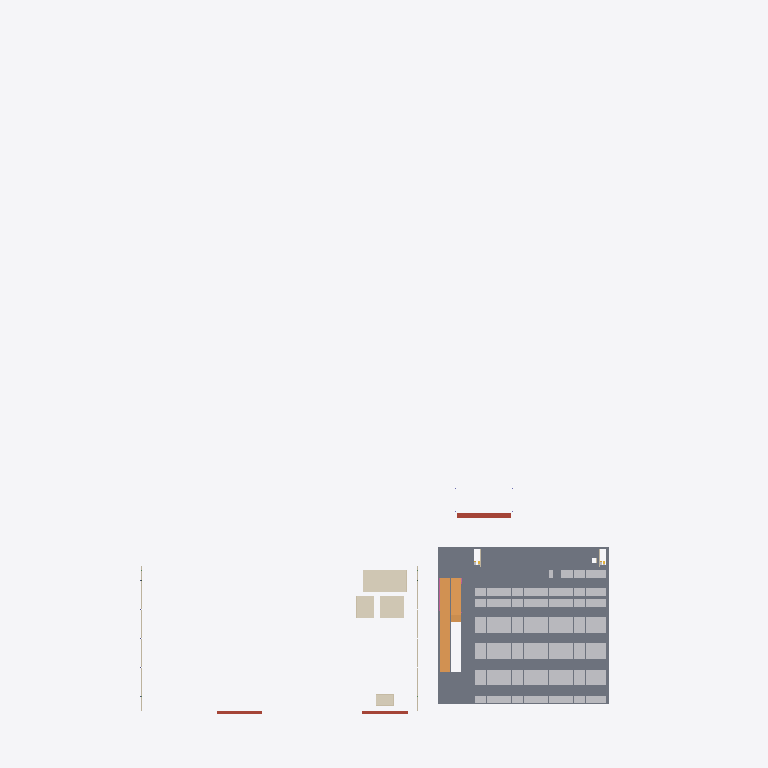
Plan cut of the same IFC building model at storey 'garage level 2' (level 3.30 m, cut at 4.70 m), seen from above with north up, elements coloured by IFC class (only those large enough to see are counted): 214 other elements (light grey), 39 slabs (grey), 4 coverings (cream), 3 roofs (red-brown), 2 ramps (orange), 1 railing (pink). Cut surfaces are drawn darker.
Extent 360.0 m × 498.6 m × 19.3 m (x, y, z). Storeys (7): sports level 1 at 0.00 m; events level 1 at 0.00 m; garage level 1 at 0.00 m; garage level 2 at 3.30 m; garage level 3 at 6.60 m; garage level 4 at 9.90 m; garage level 5 at 13.20 m. Elements (5789): 2601 IfcBeam, 1745 IfcBuildingElementProxy, 559 IfcColumn, 364 IfcSlab, 219 IfcWall, 152 IfcRailing, 80 IfcCurtainWall, 21 IfcDoor, 16 IfcStairFlight, 10 IfcSanitaryTerminal, 8 IfcRoof, 5 IfcFurnishingElement.

HEADER;
FILE_DESCRIPTION(('ViewDefinition[DesignTransferView]'),'2;1');
FILE_NAME('/dev/null','2026-10-01T20:21:40-07:00',(''),(''),'IfcOpenShell 0.8.5-post1','IfcOpenShell 0.8.5-post1','Nobody');
FILE_SCHEMA(('IFC4'));
ENDSEC;
DATA;
#1=IFCPROJECT('0wTUywKiD1dPOP_d2yRO5M',$,'Worldwide Stages option-03 | Schematic',$,$,$,$,(#10),#5);
#12=IFCSITE('1r4xtJY$1DB8wJ2bGqoB5a',$,'Assumed design envelope, unverified parcel',$,$,$,$,$,$,$,$,$,$,$);
#14=IFCBUILDING('0SJa3Ei6z2DRMyxDWPP8X7',$,'sports option-03',$,$,$,$,$,$,$,$,$);
#18=IFCBUILDING('0BLwRX7jz6yhx1J3wlDwDp',$,'events option-03',$,$,$,$,$,$,$,$,$);
#21=IFCBUILDING('1pccsAJnvFrwGize1kb1I2',$,'garage option-03',$,$,$,$,$,$,$,$,$);
#16=IFCBUILDINGSTOREY('1jA9IcUcb6jeNwWlvg6Ken',$,'sports level 1',$,$,$,$,$,$,0.0);
#19=IFCBUILDINGSTOREY('1NQcLskHL84xmQallPog8m',$,'events level 1',$,$,$,$,$,$,0.0);
#22=IFCBUILDINGSTOREY('1Jr4R9j7D6d8TF9cZDF7kA',$,'garage level 1',$,$,$,$,$,$,0.0);
#24=IFCBUILDINGSTOREY('0vGAa2QZrCHeYrJLuJFjeI',$,'garage level 2',$,$,$,$,$,$,3.3);
#25=IFCBUILDINGSTOREY('1zx_9YyiH0BuLW39OON37v',$,'garage level 3',$,$,$,$,$,$,6.6);
#26=IFCBUILDINGSTOREY('24yF3v0$XDzQGch2zvjOzA',$,'garage level 4',$,$,$,$,$,$,9.899999999999999);
#27=IFCBUILDINGSTOREY('3UTFHU_en2DevOGBPbFiK5',$,'garage level 5',$,$,$,$,$,$,13.2);
#48870=IFCSLAB('23dTslLDT10PgKrRRdshyy',$,'Garage L2 deck patch 6-1',$,$,#48876,#48871,$,$);
#48848=IFCSLAB('3zUlINyib1IBdOeVdewvhF',$,'Garage L2 deck patch 6-0',$,$,#48854,#48849,$,$);
#48628=IFCSLAB('2QAEQVhqL3o8nf0mN1zivN',$,'Garage L2 deck patch 4-1',$,$,#48634,#48629,$,$);
#48958=IFCSLAB('021Oj8gFLCIuvpL1K72ujT',$,'Garage L2 deck patch 6-5',$,$,#48964,#48959,$,$);
#48892=IFCSLAB('3q46iocub7nPYHFBzjQR3f',$,'Garage L2 deck patch 6-2',$,$,#48898,#48893,$,$);
#39732=IFCCOVERING('2I66wVWL59ueO1bvy9M2Fd',$,'Office suite 5000sf proposed ceiling',$,$,#39738,#39733,$,$);
#73957=IFCRAMP('3Nn0EzOYTEVPZeU5QpPyBW',$,'Garage vehicle ramp 1',$,$,#73963,#73958,$,$);
#48936=IFCSLAB('2BSVT7hrr3pxNrMMW9zOVh',$,'Garage L2 deck patch 6-4',$,$,#48942,#48937,$,$);
#39278=IFCCOVERING('1vqtNn4mT6eONa8PXxF$pD',$,'Public restrooms proposed ceiling',$,$,#39284,#39279,$,$);
#48914=IFCSLAB('2D9Mc6as199hWbRypZ1Dzm',$,'Garage L2 deck patch 6-3',$,$,#48920,#48915,$,$);
#74459=IFCRAMP('2R3xCT2YD4yei8e3NSuov4',$,'Garage vehicle ramp 2',$,$,#74465,#74460,$,$);
#48606=IFCSLAB('2YN93UCeT2tBCL0$bkvT$F',$,'Garage L2 deck patch 4-0',$,$,#48612,#48607,$,$);
#39029=IFCCOVERING('2HSWrVX4X3Vhg8DVF3khlM',$,'Commercial kitchen proposed ceiling',$,$,#39035,#39030,$,$);
#48782=IFCSLAB('1jkPdzJ$T4qP3GJDA70F8W',$,'Garage L2 deck patch 5-1',$,$,#48788,#48783,$,$);
#48188=IFCSLAB('2MPb4sr5X47O35nQe2Ha_y',$,'Garage L2 deck patch 1-0',$,$,#48194,#48189,$,$);
#48474=IFCSLAB('3ZaAEAdhj6rhMMi8$ttXx5',$,'Garage L2 deck patch 3-0',$,$,#48480,#48475,$,$);
#49310=IFCSLAB('1G8gC7cSLAuA6zDCwxGabo',$,'Garage L2 deck patch 9-1',$,$,#49316,#49311,$,$);
#49398=IFCSLAB('0COQc8PJD9xRZQURnCXLvY',$,'Garage L2 deck patch 10-1',$,$,#49404,#49399,$,$);
#132434=IFCROOF('2uPk5p0GLAHfEFdD5scE12',$,'option-03 Landscape Secure backstage roof',$,$,#132440,#132435,$,$);
#48980=IFCSLAB('34cx9GquDDMe_pPh5sUZ34',$,'Garage L2 deck patch 6-6',$,$,#48986,#48981,$,$);
#49024=IFCSLAB('06H1OjKBb2EOndijw4ZnXL',$,'Garage L2 deck patch 7-1',$,$,#49030,#49025,$,$);
#39885=IFCCOVERING('3ekP6hdNPDAvq7M5m$Vb2P',$,'Security private entrance 1000sf proposed ceiling',$,$,#39891,#39886,$,$);
#48056=IFCSLAB('1jlEn20zHAeOXjiv$q$Anj',$,'Garage L2 deck patch 0-1',$,$,#48062,#48057,$,$);
#48650=IFCSLAB('0W9kHNFeP9lAJgaHMInF_t',$,'Garage L2 deck patch 4-2',$,$,#48656,#48651,$,$);
#135198=IFCROOF('0y1f7aFrzFrRuzTOG1piJe',$,'Roof_events entrance canopy',$,$,#135204,#135199,$,$);
#134574=IFCROOF('3JTSau7yzCXuC4SIPylYHg',$,'Roof_sports entrance canopy',$,$,#134580,#134575,$,$);
#48716=IFCSLAB('0_ocyB$jf2$OIjaN50du11',$,'Garage L2 deck patch 4-5',$,$,#48722,#48717,$,$);
#48210=IFCSLAB('21o2xO045FiOBUAAX$n8RS',$,'Garage L2 deck patch 1-2',$,$,#48216,#48211,$,$);
#48496=IFCSLAB('2r7wa7uk1BGPTdEgzMzdeh',$,'Garage L2 deck patch 3-2',$,$,#48502,#48497,$,$);
#48760=IFCSLAB('0EFesyYvrAeOp5lVDEJJ7c',$,'Garage L2 deck patch 5-0',$,$,#48766,#48761,$,$);
#49376=IFCSLAB('36T3cZStj4ghXS91k5$qD6',$,'Garage L2 deck patch 10-0',$,$,#49382,#49377,$,$);
#48342=IFCSLAB('1OqOMUsXH9xeQhZGop9qTT',$,'Garage L2 deck patch 2-1',$,$,#48348,#48343,$,$);
#48276=IFCSLAB('1aLu0QN2nEr8U6Fpi$Mcny',$,'Garage L2 deck patch 1-5',$,$,#48282,#48277,$,$);
#48562=IFCSLAB('2X_VVH8hPA_OiTjKZELuyX',$,'Garage L2 deck patch 3-5',$,$,#48568,#48563,$,$);
#49156=IFCSLAB('3GF7OWiaH1oe23EwpYWHp3',$,'Garage L2 deck patch 8-1',$,$,#49162,#49157,$,$);
#49288=IFCSLAB('2zGEeeOKX5g9orzkPAZPZL',$,'Garage L2 deck patch 9-0',$,$,#49294,#49289,$,$);
#48804=IFCSLAB('237QalU9v7mASnI6HaXJ3v',$,'Garage L2 deck patch 5-2',$,$,#48810,#48805,$,$);
#48694=IFCSLAB('160Nx$nk95wQBYT3Wx819p',$,'Garage L2 deck patch 4-4',$,$,#48700,#48695,$,$);
#48033=IFCSLAB('2JuQh4mo13G8hXk1_A_7Z6',$,'Garage L2 deck patch 0-0',$,$,#48040,#48035,$,$);
#49002=IFCSLAB('2Jrp1NWXX7ofPfDGGZuhPn',$,'Garage L2 deck patch 7-0',$,$,#49008,#49003,$,$);
#48672=IFCSLAB('2GMBLEk6zC29tOF3h3tiLg',$,'Garage L2 deck patch 4-3',$,$,#48678,#48673,$,$);
#48254=IFCSLAB('3TPTa$Wr15awBCLQTNx91I',$,'Garage L2 deck patch 1-4',$,$,#48260,#48255,$,$);
#48540=IFCSLAB('2SOdvAq_fCmfP4oWDh9nxJ',$,'Garage L2 deck patch 3-4',$,$,#48546,#48541,$,$);
#49090=IFCSLAB('1GYfeGdfLDGu_hPWJ1vd$j',$,'Garage L2 deck patch 7-5',$,$,#49096,#49091,$,$);
#48232=IFCSLAB('2oRppT1$f8fPPaS8gjF_dM',$,'Garage L2 deck patch 1-3',$,$,#48238,#48233,$,$);
#48518=IFCSLAB('0nsj7y4ev3v8mXMCA0CdNo',$,'Garage L2 deck patch 3-3',$,$,#48524,#48519,$,$);
#49420=IFCSLAB('2Pkm3FqB92WuZxKekRpmut',$,'Garage L2 deck patch 10-2',$,$,#49426,#49421,$,$);
#73987=IFCRAILING('0ov5soX7fDpP7qLHBgmRwF',$,'Garage vehicle ramp 1 guard top 0',$,$,#73993,#73988,$,$);
ENDSEC;
